The GitHub repository ngue01/project_signe_des_main contains a labelled image folder "Data" with 4 categories: maux tete augm, secours augm, vertige augm, vomissement augm. Examples follow, each with its label.

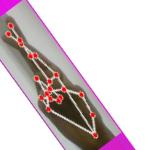
Label: vertige augm

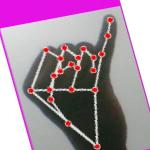
Label: maux tete augm

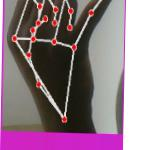
Label: maux tete augm

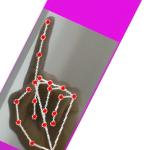
Label: vomissement augm

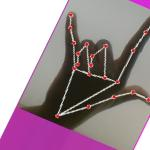
Label: secours augm

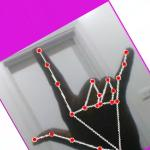
Label: secours augm
